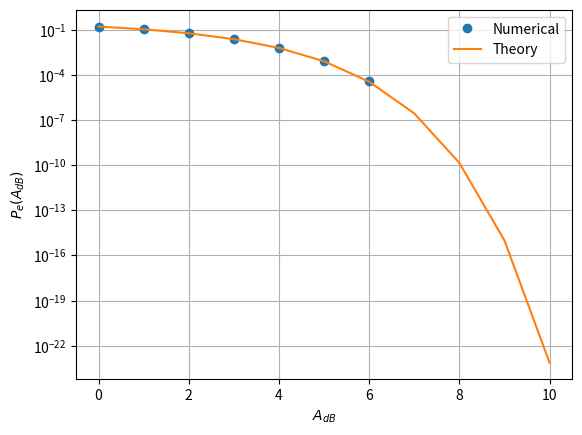

Write the Python code that produced this figure. (Note: this script raises an exception after producing the figure.)
import random
import numpy as np
import scipy.special as sp
import matplotlib.pyplot as plt

def pe(x):
    return 0.5*sp.erfc(x/np.sqrt(2))

samples = 1000000

X = np.asarray(random.choices([-1,1],k=samples))

N = np.random.normal(0,1,samples)

A_db = np.arange(0, 11)

err=[]
Pe=[]
for i in A_db:
	A = 10**(0.1*i)
	Y = A*X+N
	pe_est = (np.count_nonzero((X == 1) & (Y < 0)) + np.count_nonzero((X == -1) & (Y > 0)))
	err.append(pe_est/samples)
	Pe.append(pe(A))

plt.semilogy(A_db, err,'o')
plt.semilogy(A_db, Pe,)
plt.grid()
plt.xlabel("$A_{dB}$")
plt.ylabel("$P_e(A_{dB})$")
plt.legend(['Numerical', 'Theory'])

plt.savefig('../../Figs/Chapter3/Pe_vs_A.pdf')
plt.savefig('../../Figs/Chapter3/Pe_vs_A.png')
plt.show()
